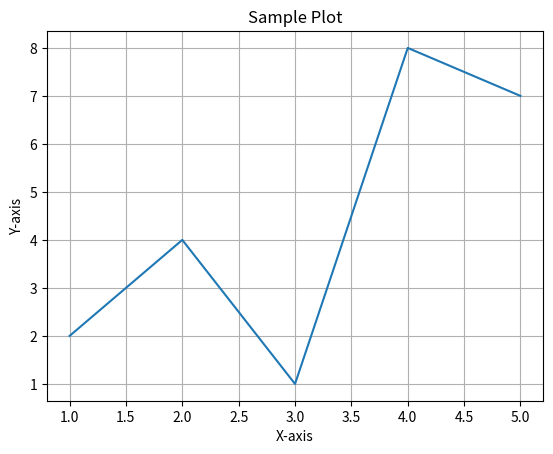

Python code for this plot:
import matplotlib.pyplot as plt

# Sample data
x = [1, 2, 3, 4, 5]
y = [2, 4, 1, 8, 7]

plt.plot(x, y)
plt.title("Sample Plot")
plt.xlabel("X-axis")
plt.ylabel("Y-axis")
plt.grid(True)
plt.show()